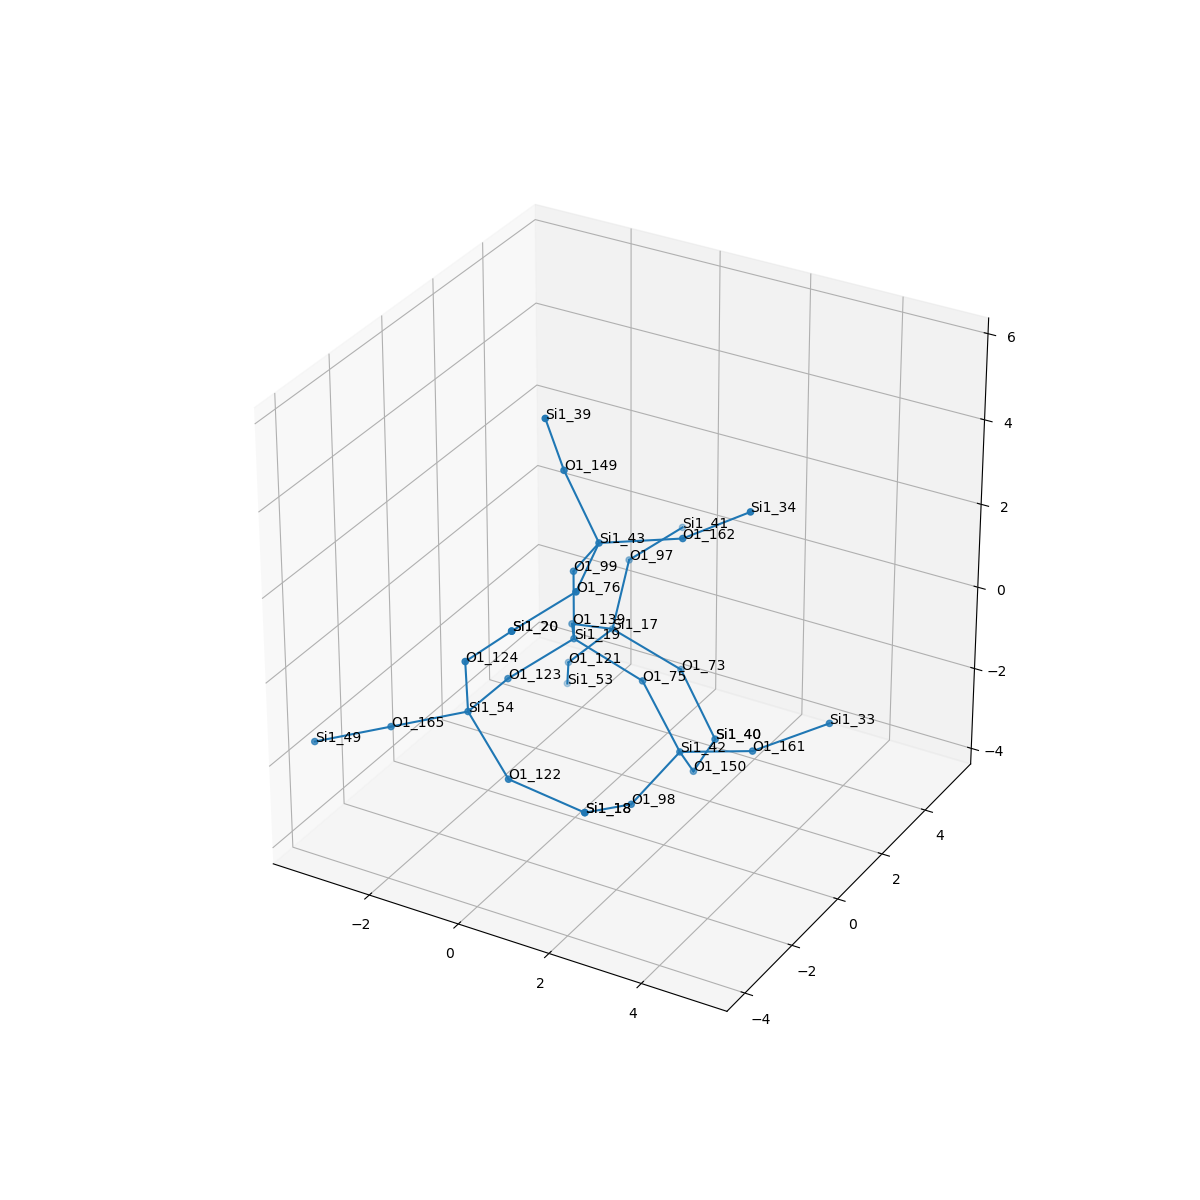

Data behind this chart, as committed beside it:
, neighbor_num, isite, atom, x, y, z, front_index
0, 0, 19, Si1, 0.0, 0.0, 0.0, 
1, 1, 139, O1, -0.7579, 1.314, -0.5385, 0.0
2, 1, 123, O1, -0.7558, -1.317, -0.5353, 0.0
3, 1, 75, O1, 1.52, -7.916789390574085e-17, -0.5326, 0.0
4, 1, 99, O1, 0.0, 1.232595164407831e-32, 1.61, 0.0
5, 2, 17, Si1, -0.5927, 2.715, -1.313, 1.0
6, 2, 54, Si1, -0.7433, -2.927, -0.491, 2.0
7, 2, 42, Si1, 2.495, -0.288, -1.781, 3.0
8, 2, 43, Si1, 0.8797, -0.5851, 2.825, 4.0
9, 3, 97, O1, -0.8579, 3.93, -0.2898, 5.0
10, 3, 121, O1, -1.653, 2.793, -2.522, 5.0
11, 3, 73, O1, 0.9016, 2.831, -1.901, 5.0
12, 3, 165, O1, -2.152, -3.491, -1.021, 6.0
13, 3, 122, O1, 0.4451, -3.478, -1.427, 6.0
14, 3, 124, O1, -0.5019, -3.418, 1.024, 6.0
15, 3, 161, O1, 4.029, -0.2004, -1.296, 7.0
16, 3, 98, O1, 2.201, -1.76, -2.363, 7.0
17, 3, 150, O1, 2.232, 0.8119, -2.927, 7.0
18, 3, 76, O1, 1.215, -2.135, 2.547, 8.0
19, 3, 162, O1, 2.252, 0.249, 2.943, 8.0
20, 3, 149, O1, 0.05557, -0.4575, 4.203, 8.0
21, 4, 41, Si1, -0.4431, 5.475, -0.1041, 9.0
22, 4, 53, Si1, -2.197, 3.733, -3.71, 10.0
23, 4, 40, Si1, 1.912, 2.383, -3.072, 11.0
24, 4, 49, Si1, -3.56, -4.054, -1.552, 12.0
25, 4, 18, Si1, 1.991, -3.262, -1.821, 13.0
26, 4, 20, Si1, 0.6168, -3.582, 2.17, 14.0
27, 4, 33, Si1, 5.185, 0.7886, -0.768, 15.0
28, 4, 18, Si1, 1.991, -3.262, -1.821, 16.0
29, 4, 40, Si1, 1.912, 2.383, -3.072, 17.0
30, 4, 20, Si1, 0.6168, -3.582, 2.17, 18.0
31, 4, 34, Si1, 3.569, 0.4915, 3.838, 19.0
32, 4, 39, Si1, 0.01544, -1.107, 5.676, 20.0
